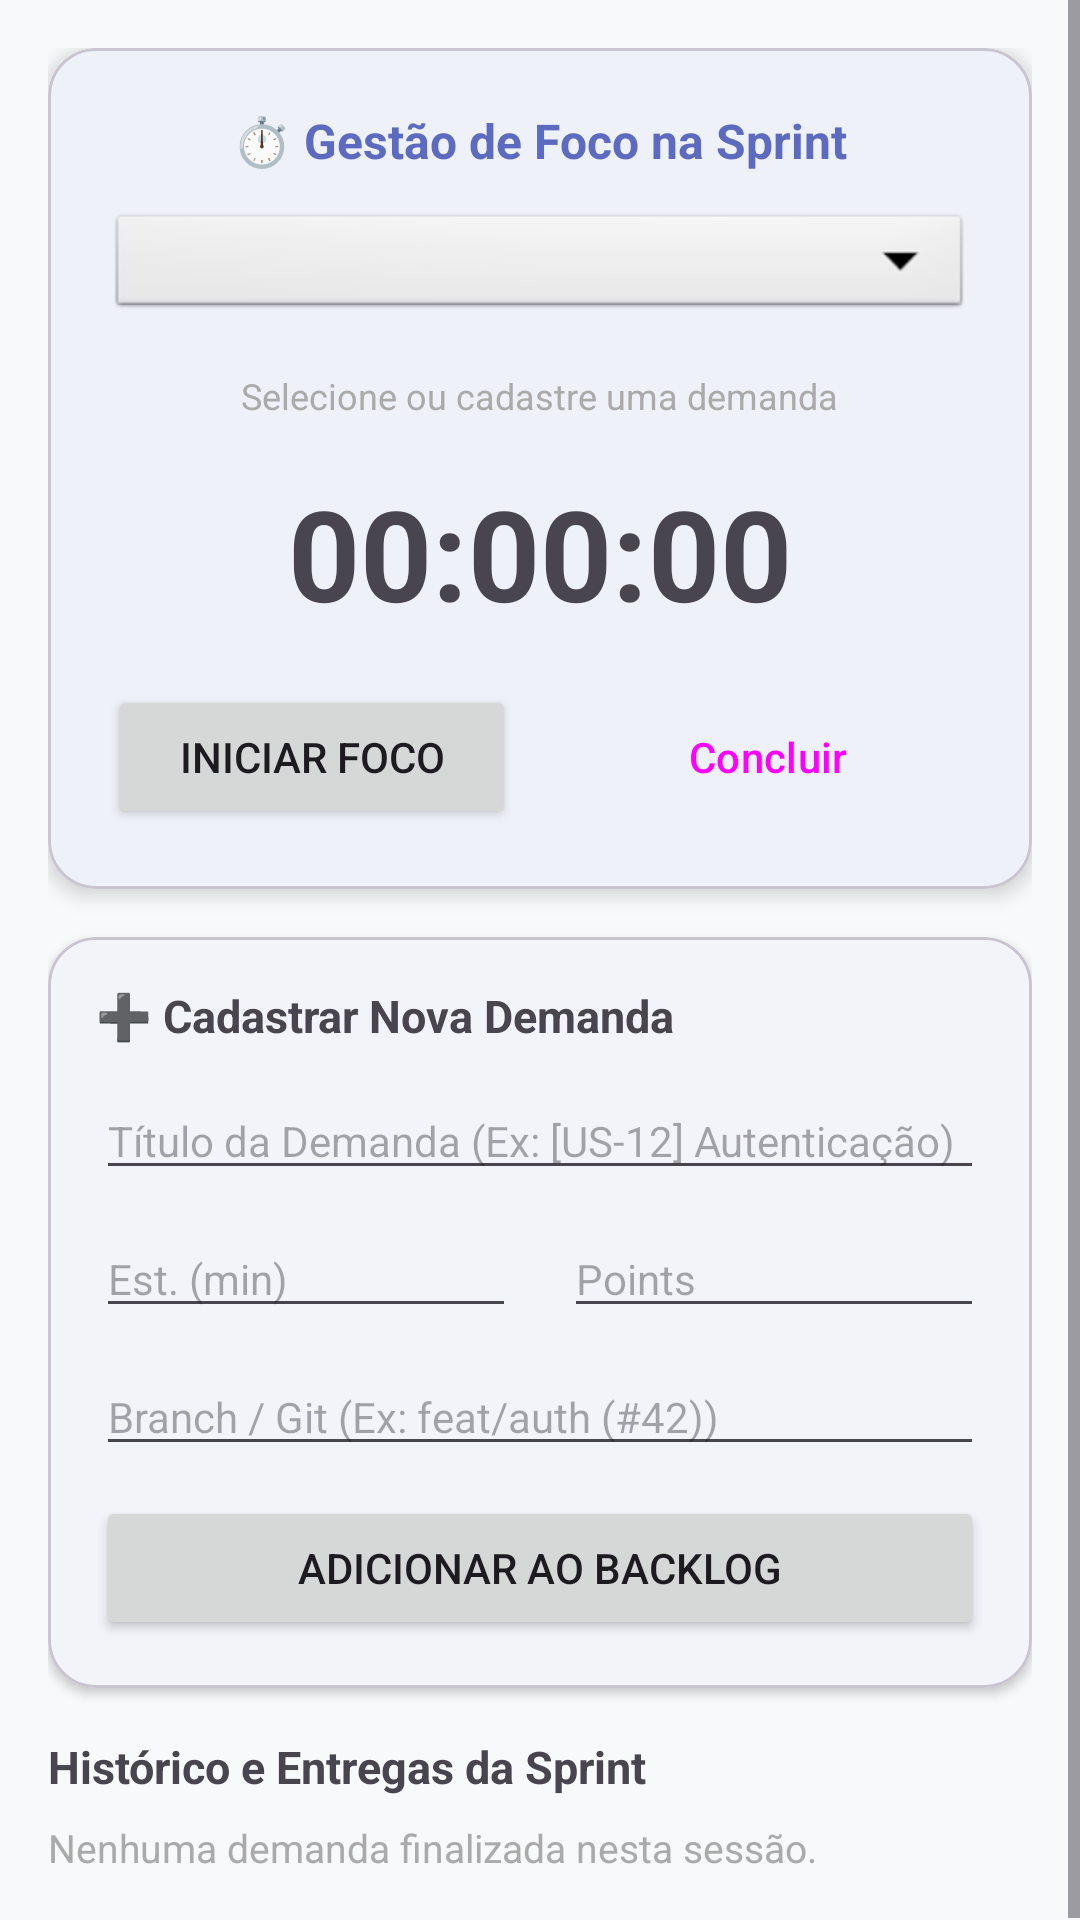

Write the Android layout XML for this screen, with the resource values it uses.
<!-- AndroidManifest.xml: application theme Theme.AppSyncOps -->
<!-- res/layout/fragment_tasks.xml -->
<?xml version="1.0" encoding="utf-8"?>
<ScrollView xmlns:android="http://schemas.android.com/apk/res/android"
    xmlns:app="http://schemas.android.com/apk/res-auto"
    android:layout_width="match_parent"
    android:layout_height="match_parent"
    android:fillViewport="true"
    android:background="#F8F9FA">

    <LinearLayout
        android:layout_width="match_parent"
        android:layout_height="wrap_content"
        android:orientation="vertical"
        android:padding="16dp">

        
        <com.google.android.material.card.MaterialCardView
            android:layout_width="match_parent"
            android:layout_height="wrap_content"
            android:layout_marginBottom="16dp"
            app:cardCornerRadius="16dp"
            app:cardElevation="4dp">

            <LinearLayout
                android:layout_width="match_parent"
                android:layout_height="wrap_content"
                android:orientation="vertical"
                android:padding="20dp"
                android:gravity="center_horizontal">

                <TextView
                    android:layout_width="wrap_content"
                    android:layout_height="wrap_content"
                    android:text="⏱️ Gestão de Foco na Sprint"
                    android:textSize="16sp"
                    android:textStyle="bold"
                    android:textColor="?attr/colorPrimary"
                    android:layout_marginBottom="12dp" />

                
                <Spinner
                    android:id="@+id/spinnerSelectTask"
                    android:layout_width="match_parent"
                    android:layout_height="38dp"
                    android:layout_marginBottom="16dp"
                    android:background="@android:drawable/btn_dropdown" />

                <TextView
                    android:id="@+id/tvTimerStatus"
                    android:layout_width="wrap_content"
                    android:layout_height="wrap_content"
                    android:text="Selecione ou cadastre uma demanda"
                    android:textSize="12sp"
                    android:textColor="@android:color/darker_gray"
                    android:layout_marginBottom="16dp" />

                
                <TextView
                    android:id="@+id/tvTimerDisplay"
                    android:layout_width="wrap_content"
                    android:layout_height="wrap_content"
                    android:text="00:00:00"
                    android:textSize="42sp"
                    android:textStyle="bold"
                    android:layout_marginBottom="16dp" />

                
                <LinearLayout
                    android:layout_width="match_parent"
                    android:layout_height="wrap_content"
                    android:orientation="horizontal"
                    android:gravity="center">

                    <Button
                        android:id="@+id/btnToggleTimer"
                        android:layout_width="0dp"
                        android:layout_height="wrap_content"
                        android:layout_weight="1"
                        android:text="Iniciar Foco"
                        android:layout_marginEnd="8dp" />

                    <Button
                        android:id="@+id/btnFinishTask"
                        style="?attr/materialButtonOutlinedStyle"
                        android:layout_width="0dp"
                        android:layout_height="wrap_content"
                        android:layout_weight="1"
                        android:text="Concluir"
                        android:layout_marginStart="8dp" />
                </LinearLayout>
            </LinearLayout>
        </com.google.android.material.card.MaterialCardView>

        
        <com.google.android.material.card.MaterialCardView
            android:layout_width="match_parent"
            android:layout_height="wrap_content"
            android:layout_marginBottom="16dp"
            app:cardCornerRadius="16dp"
            app:cardElevation="2dp">

            <LinearLayout
                android:layout_width="match_parent"
                android:layout_height="wrap_content"
                android:orientation="vertical"
                android:padding="16dp">

                <TextView
                    android:layout_width="wrap_content"
                    android:layout_height="wrap_content"
                    android:text="➕ Cadastrar Nova Demanda"
                    android:textSize="15sp"
                    android:textStyle="bold"
                    android:layout_marginBottom="12dp" />

                <EditText
                    android:id="@+id/etTaskTitle"
                    android:layout_width="match_parent"
                    android:layout_height="wrap_content"
                    android:hint="Título da Demanda (Ex: [US-12] Autenticação)"
                    android:textSize="14sp"
                    android:inputType="text"
                    android:layout_marginBottom="10dp" />

                <LinearLayout
                    android:layout_width="match_parent"
                    android:layout_height="wrap_content"
                    android:orientation="horizontal"
                    android:layout_marginBottom="10dp">

                    <EditText
                        android:id="@+id/etTaskEstimate"
                        android:layout_width="0dp"
                        android:layout_height="wrap_content"
                        android:layout_weight="1"
                        android:hint="Est. (min)"
                        android:inputType="number"
                        android:textSize="14sp"
                        android:layout_marginEnd="8dp" />

                    <EditText
                        android:id="@+id/etTaskPoints"
                        android:layout_width="0dp"
                        android:layout_height="wrap_content"
                        android:layout_weight="1"
                        android:hint="Points"
                        android:inputType="number"
                        android:textSize="14sp"
                        android:layout_marginStart="8dp" />
                </LinearLayout>

                <EditText
                    android:id="@+id/etTaskGit"
                    android:layout_width="match_parent"
                    android:layout_height="wrap_content"
                    android:hint="Branch / Git (Ex: feat/auth (#42))"
                    android:textSize="14sp"
                    android:layout_marginBottom="10dp" />

                <Button
                    android:id="@+id/btnAddDetailedTask"
                    android:layout_width="match_parent"
                    android:layout_height="wrap_content"
                    android:text="Adicionar ao Backlog" />

            </LinearLayout>
        </com.google.android.material.card.MaterialCardView>

        
        <TextView
            android:layout_width="match_parent"
            android:layout_height="wrap_content"
            android:text="Histórico e Entregas da Sprint"
            android:textSize="15sp"
            android:textStyle="bold"
            android:layout_marginBottom="8dp" />

        <TextView
            android:id="@+id/tvCompletedHistory"
            android:layout_width="match_parent"
            android:layout_height="wrap_content"
            android:text="Nenhuma demanda finalizada nesta sessão."
            android:textSize="13sp"
            android:textColor="@android:color/darker_gray" />

    </LinearLayout>
</ScrollView>
<!-- resources referenced by this layout -->
<resources>
  <style name="Theme.AppSyncOps" parent="Theme.Material3.Light.NoActionBar">
          
          <item name="colorPrimary">#5C6BC0</item> 
          <item name="colorOnPrimary">@android:color/white</item>
          <item name="colorSecondary">#3F51B5</item>
          <item name="android:windowBackground">#F8F9FE</item> 
          <item name="colorSurface">@android:color/white</item>
      </style>
</resources>
